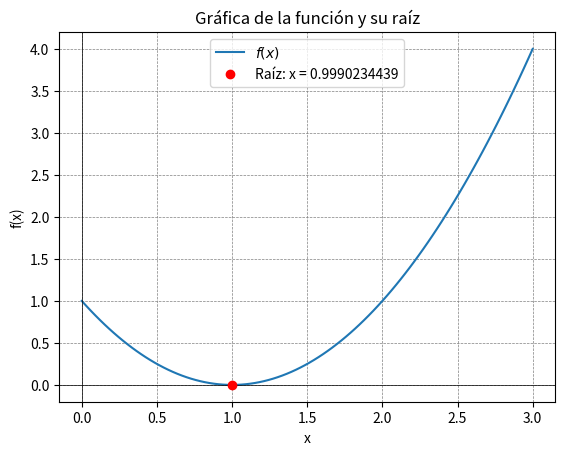

Recreate this plot in Python.
import numpy as np
import matplotlib.pyplot as plt
from tabulate import tabulate
import math

# Función para calcular la derivada numérica usando diferencias centrales con NumPy
def numpy_derivative(f, x, dx=1e-6):
    """Calcula la derivada numérica de una función en un punto usando diferencias centrales."""
    x_points = np.array([x - dx, x, x + dx])
    y_points = np.array([f(xi) for xi in x_points])
    derivative = np.gradient(y_points, x_points)[1]
    return derivative

# Método de Newton-Raphson utilizando el error relativo
def newton_raphson(f, valor_inicial, iteraciones=100, tolerancia=1e-3, precision=10):
    """
    Aplica el método de Newton-Raphson para hallar la raíz de una función usando error relativo.
    
    Parámetros:
    -----------
    - f: Función de la cual se desea encontrar la raíz.
    - valor_inicial: Aproximación inicial.
    - iteraciones: Número máximo de iteraciones.
    - tolerancia: Tolerancia del error relativo para detener la iteración.
    - precision: Cantidad de dígitos a mostrar (formato, evita notación científica).
    
    Retorna:
    --------
    - x: La aproximación final de la raíz.
    - results: La tabla de resultados de cada iteración.
    """
    x = valor_inicial
    results = []
    
    for i in range(iteraciones):
        fx = round(f(x), precision)
        dfx = round(numpy_derivative(f, x, dx=tolerancia), precision)
        if dfx == 0:
            raise ValueError("La derivada es cero. El método no puede continuar.")
        
        x_new = round(x - fx / dfx, precision)
        # Calcular error relativo: si x_new != 0 usamos la fórmula, sino usamos error absoluto.
        if x_new != 0:
            error_rel = abs(x_new - x) / abs(x_new)
        else:
            error_rel = abs(x_new - x)
        
        # Formatear cada valor para la tabla
        fila = [
            str(i + 1),
            f"{x:.{precision}f}",
            f"{fx:.{precision}f}",
            f"{dfx:.{precision}f}",
            f"{x_new:.{precision}f}",
            f"{error_rel:.{precision}f}"
        ]
        results.append(fila)
        
        if error_rel < tolerancia:
            x = x_new
            break
        x = x_new
    
    # Imprimir la tabla de resultados una sola vez, al finalizar
    headers = ["Iteración", "x", "f(x)", "f'(x)", "Resultado", "Error Relativo"]
    print(tabulate(results, headers=headers, tablefmt="grid", floatfmt=f".{precision}f"))
    
    return x

def graficar(f, raiz, precision=10):
    # Generar puntos para graficar la función
    x = np.linspace(0, 3, 100)
    y = f(x)

    plt.plot(x, y, label='$f(x)$')
    plt.axhline(0, color='black', linewidth=0.5)
    plt.axvline(0, color='black', linewidth=0.5)
    plt.grid(color='gray', linestyle='--', linewidth=0.5)
    # Marcar la raíz encontrada
    plt.plot(raiz, f(raiz), 'ro', label=f'Raíz: x = {raiz:.{precision}f}')
    plt.legend()
    plt.xlabel('x')
    plt.ylabel('f(x)')
    plt.title('Gráfica de la función y su raíz')
    plt.show()

# Definir la función de la cual se busca la raíz
def f(x):
    return (x - 1)**2

# Valor inicial definido directamente
valor_inicial = 0

# Parámetros: tolerancia y precisión (modifica estos valores según lo necesites)
tolerancia = 1e-3    # Tolerancia del error relativo
precision = 10       # Cantidad de dígitos a mostrar

# Ejecutar el método de Newton-Raphson con error relativo
raiz = newton_raphson(f, valor_inicial, iteraciones=100, tolerancia=tolerancia, precision=precision)

print(f"\nLa raíz encontrada es: {raiz:.{precision}f}")

# Graficar la función y la raíz encontrada
graficar(f, raiz, precision=precision)
